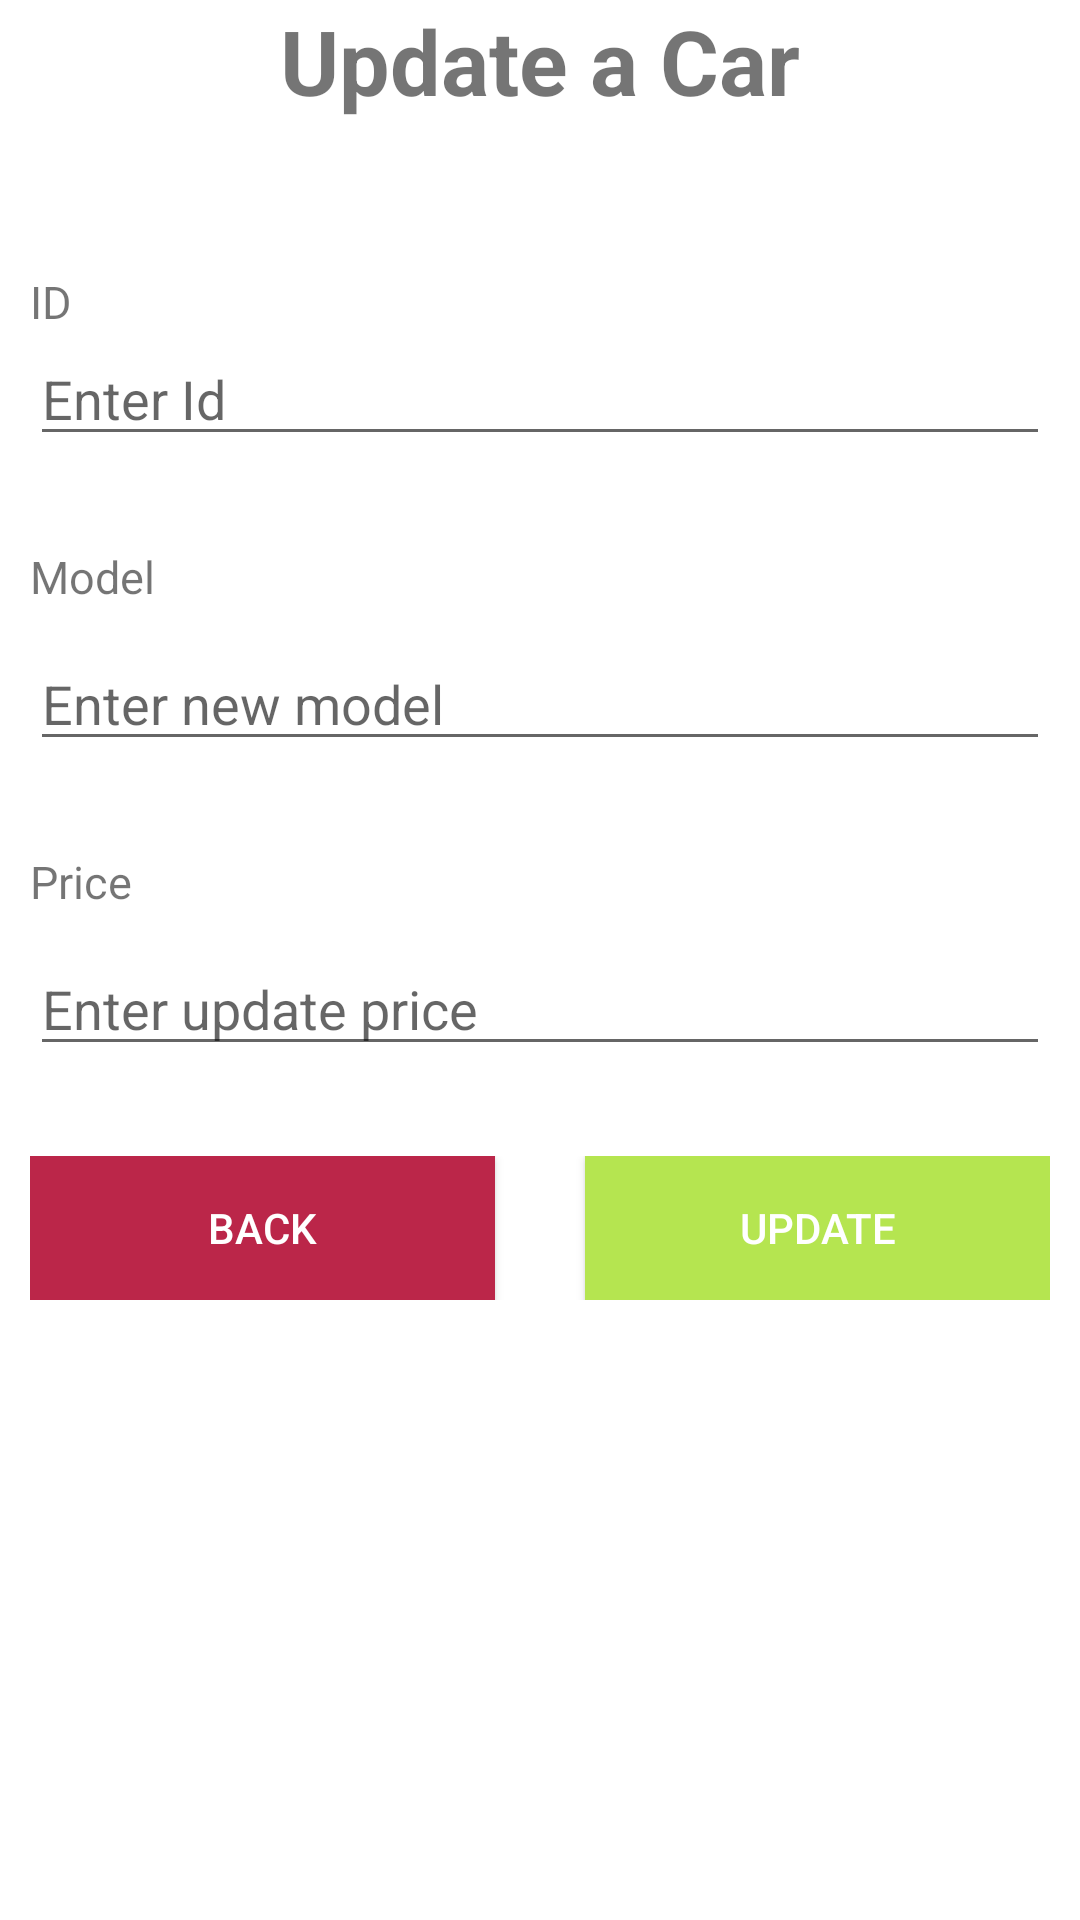

Here is an Android app screen rendered from its layout file. Give the layout XML and the strings, colors and styles it references.
<!-- AndroidManifest.xml: application theme Theme.Pe_se150058 -->
<!-- res/layout/activity_update.xml -->
<?xml version="1.0" encoding="utf-8"?>
<LinearLayout xmlns:android="http://schemas.android.com/apk/res/android"
    xmlns:app="http://schemas.android.com/apk/res-auto"
    xmlns:tools="http://schemas.android.com/tools"
    android:layout_width="match_parent"
    android:layout_height="match_parent"
    android:orientation="vertical"
    android:paddingHorizontal="10dp"
    tools:context="UpdateActivity">

    <TextView
        android:layout_width="match_parent"
        android:layout_height="wrap_content"
        android:text="Update a Car"
        android:textStyle="bold"
        android:textSize="30dp"
        android:gravity="center"
        />
    <LinearLayout
        android:layout_width="match_parent"
        android:layout_height="wrap_content"
        android:layout_marginTop="50dp"
        android:orientation="vertical">
        <TextView
            android:id="@+id/text3"
            android:layout_width="wrap_content"
            android:layout_height="wrap_content"
            android:text="ID"
            android:textSize="15dp" />

        <EditText
            android:id="@+id/edit_id"
            android:inputType="number"
            android:hint="Enter Id"
            android:layout_width="match_parent"
            android:layout_height="wrap_content"/>
    </LinearLayout>

    <LinearLayout
        android:layout_width="match_parent"
        android:layout_height="wrap_content"
        android:layout_marginTop="30dp"
        android:orientation="vertical">
        <TextView
            android:id="@+id/text"
            android:layout_width="wrap_content"
            android:layout_height="wrap_content"
            android:text="Model"
            android:textSize="15dp" />

        <EditText
            android:id="@+id/edit_name"
            android:layout_marginTop="10dp"
            android:hint="Enter new model"
            android:layout_width="match_parent"
            android:layout_height="wrap_content"/>
    </LinearLayout>

    <LinearLayout
        android:layout_width="match_parent"
        android:layout_height="wrap_content"
        android:layout_marginTop="30dp"
        android:orientation="vertical">
        <TextView
            android:id="@+id/text2"
            android:layout_width="wrap_content"
            android:layout_height="wrap_content"
            android:text="Price"
            android:textSize="15dp" />

        <EditText
            android:id="@+id/edit_price"
            android:layout_width="match_parent"
            android:layout_height="wrap_content"
            android:layout_marginTop="10dp"
            android:hint="Enter update price"
            android:inputType="number" />
    </LinearLayout>


    <LinearLayout
        android:layout_width="match_parent"
        android:layout_height="wrap_content"
        android:layout_marginTop="30dp"
        android:gravity="center_horizontal"
        android:orientation="horizontal">
        <androidx.appcompat.widget.AppCompatButton
            android:layout_width="wrap_content"
            android:layout_weight="1"
            android:layout_height="wrap_content"
            android:background="#BB2649"
            android:textColor="#FFFFFF"
            android:id="@+id/backToHome"
            android:onClick="backToHome"
            android:text="Back"/>
        <androidx.appcompat.widget.AppCompatButton
            android:layout_width="wrap_content"
            android:layout_weight="1"
            android:layout_height="wrap_content"
            android:text="Update"
            android:layout_marginLeft="30dp"
            android:background="#b5e550"
            android:onClick="updateData"
            android:textColor="#FFFFFF"
            android:id="@+id/btnUpdateValue"/>

    </LinearLayout>
</LinearLayout>
<!-- resources referenced by this layout -->
<resources>
  <style name="Theme.Pe_se150058" parent="Theme.MaterialComponents.DayNight.DarkActionBar">
          
          <item name="colorPrimary">@color/purple_500</item>
          <item name="colorPrimaryVariant">@color/purple_700</item>
          <item name="colorOnPrimary">@color/white</item>
          
          <item name="colorSecondary">@color/teal_200</item>
          <item name="colorSecondaryVariant">@color/teal_700</item>
          <item name="colorOnSecondary">@color/black</item>
          
          <item name="android:statusBarColor" tools:targetApi="l">?attr/colorPrimaryVariant</item>
          
      </style>
  <!-- not gathered from this repository: default colours our renderer supplied (Android Studio template values) -->
  <color name="purple_500">#FF6200EE</color>
  <color name="purple_700">#FF3700B3</color>
  <color name="teal_200">#FF03DAC5</color>
  <color name="teal_700">#FF018786</color>
  <color name="black">#FF000000</color>
  <color name="white">#FFFFFFFF</color>
</resources>
